Run: headless pygame with SDL's dummy video driver; simulated clock (each Clock.tick advances the game by its frame time, no real sleeping); random seed 0; keys injected as events and as key.get_pressed() state; no mouse input; restart key C tapped at the start of phases 3 and 4.
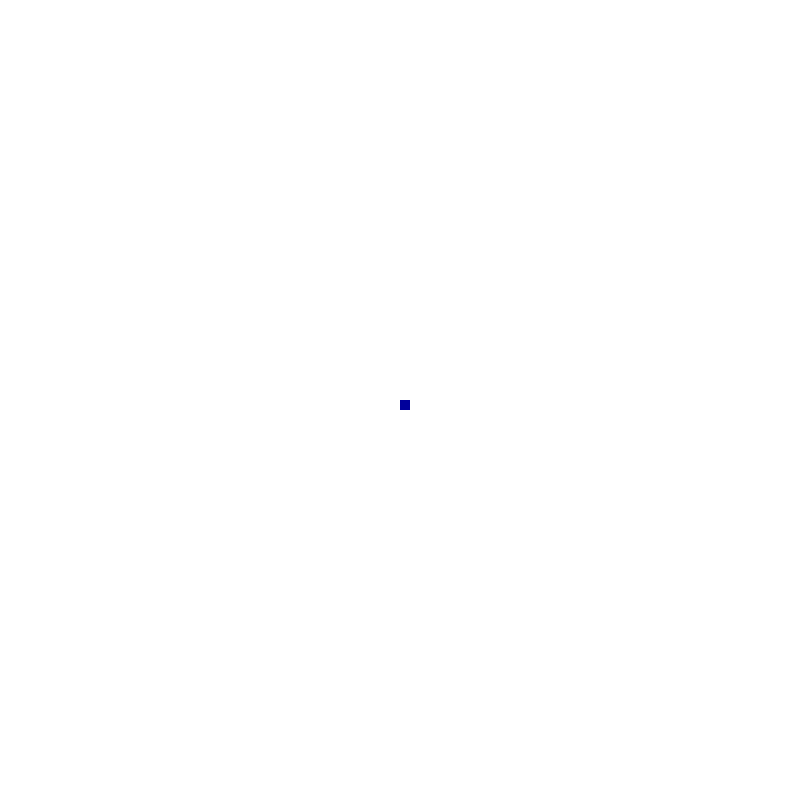
Frame 1 of 4 · flips 1–60 · no input
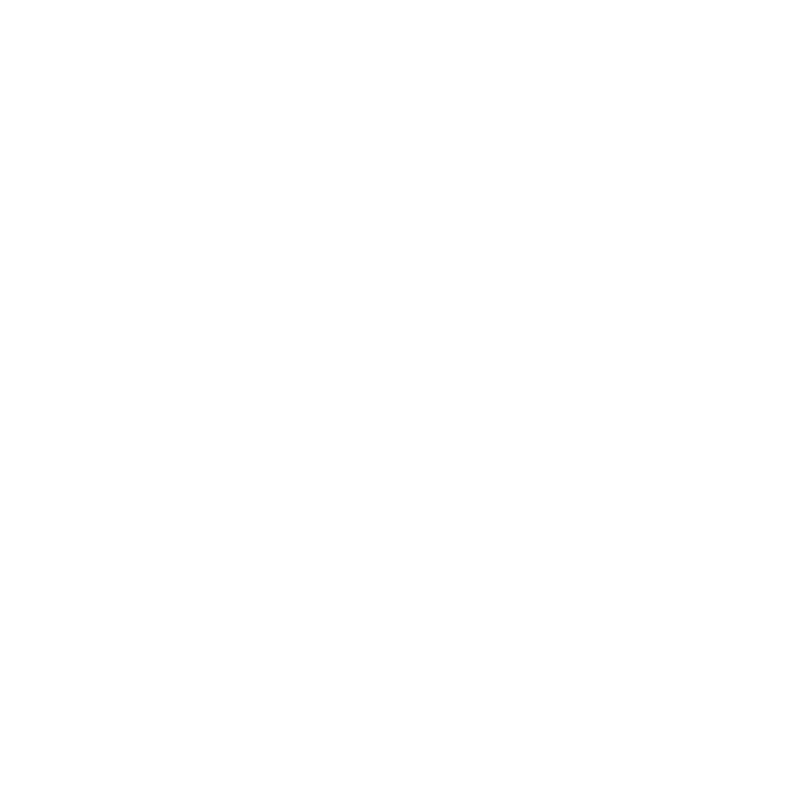
Frame 2 of 4 · flips 61–180 · tapped SPACE, RETURN · held RIGHT (→), D
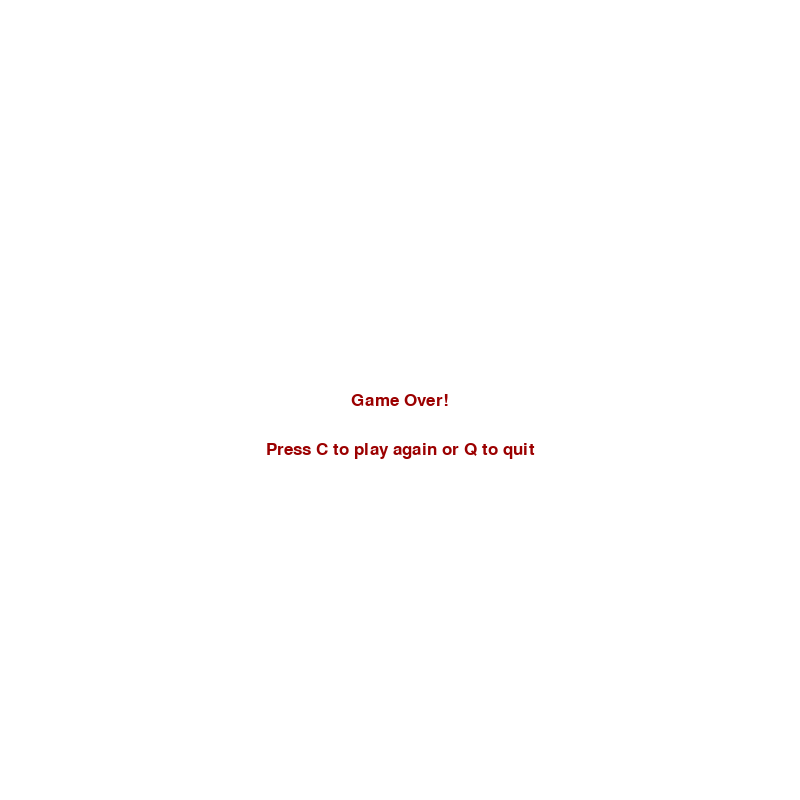
Frame 3 of 4 · flips 181–300 · tapped C · held DOWN (↓), S
Frame 4 of 4 · flips 301–420 · tapped C · held LEFT (←), A, UP (↑), W · screen same as frame 1, image omitted

The pygame program that drew these frames:

import pygame
import time
import random

# Start pygame ;-)
pygame.init()

# Set the window size
display_width = 800
display_height = 800
game_display = pygame.display.set_mode((display_width, display_height))

# Set window title
pygame.display.set_caption("Neuralink Surgery Game")

# Game colors
white = (255, 255, 255)
black = (0, 0, 0)
red = (155, 0, 0)
green = (0, 155, 0)
blue = (0, 0, 155)


####################
"""GAME VARIABLES"""
####################
FPS = 15
clock = pygame.time.Clock()

# Font
font = pygame.font.SysFont(None, 25)

# Size of the neural lace on screen
lace_size = 10
lace_coordinates = [0, 0]


### N0TE: ALL THESE FUNCTIONS ARE JUST A GUESS AT WHAT THE STRUCTURE OF THE PROGRAM WILL BE... ###
def vessels():
    """Create pygame representation of blood vessels"""



def lace(x, y, lace_size):
    """
    Represent the neural lace you will be performing surgery with
    
    PARAMETERS:
        lace_size: size of the lace on screen
        lace_coordinates: the x, y posistion of the lace on screen
    """
    # Render the lace on screen




def score():
    """
    Haven't decided how this is going to be implemented. T
    The score function needs to be really good so that algo becomes
    Excellent at "avoiding" blood vessels...
    """
    pass


def text_objects(text, color):
    text_surface = font.render(text, True, color)
    return text_surface, text_surface.get_rect()


def message_to_screen(msg, color, y_displace=0, size='small'):
    """Display a message on the screen!"""
    # surface object and the rectangle "shape"
    text_surface, text_rect = text_objects(msg, red)
    
    # get center of the textbox surface
    text_rect.center = (display_width / 2, display_height / 2 + y_displace)
    game_display.blit(text_surface, text_rect)


def game_loop():
    """The main loop of the neuralink surgery simulator"""
    game_exit = False
    game_over = False


    # X AND Y COORDS OF THE LACE
    x = display_width / 2
    y = display_height / 2
    # Change in direction of lace at each timestep
    x_change = 0
    y_change = 0

    lace_counter = 10
    

    while not game_exit:
        while game_over == True:
            game_display.fill(white)
            message_to_screen("Game Over!", red)
            message_to_screen("Press C to play again or Q to quit", black, y_displace=50)
            pygame.display.update()

            for event in pygame.event.get():
                if event.type == pygame.QUIT:
                    game_exit = True
                    game_over = False
                    
                if event.type == pygame.KEYDOWN:
                    if event.key == pygame.K_q:
                        game_exit = True
                        game_over = False
                    if event.key == pygame.K_c:
                        game_loop()


        """Main Game Section"""
        for event in pygame.event.get():
            # If you forget this line you can't close the game window... LOL
            if event.type == pygame.QUIT:
                game_exit = True 
            
            """### MOVEMENT ###"""
            if event.type == pygame.KEYDOWN:
                if event.key == pygame.K_LEFT:
                    x_change = -lace_size
                    y_change = 0
                elif event.key == pygame.K_RIGHT:
                    x_change = lace_size
                    y_change = 0
                elif event.key == pygame.K_UP:
                    y_change = -lace_size # negative y = up in pygame
                    x_change = 0
                elif event.key == pygame.K_DOWN:
                    y_change = lace_size # positive y = down
                    x_change = 0
                elif event.key == pygame.K_BACKSPACE:
                    """
                    DIAGRAM THIS FUNCTIONALITY
                    """
                    print("Backspace key pressed")

            """### STOP MOVING WHEN KEY IS RELEASED ###"""
            if event.type == pygame.KEYUP:
                if event.key == pygame.K_LEFT:
                    x_change = 0
                    y_change = 0
                elif event.key == pygame.K_RIGHT:
                    x_change = 0
                    y_change = 0
                elif event.key == pygame.K_UP:
                    y_change = 0 # negative y = up in pygame
                    x_change = 0
                elif event.key == pygame.K_DOWN:
                    y_change = 0 # positive y = down
                    x_change = 0
                

            
            """GAME BOUNDARIES"""
            if x >= display_width or x < 0 or y >= display_height or y < 0:
                game_over = True
            

        """UPDATE POSISTION OF LACE BASED OFF PLAYER INPUT"""
        # Set posistion to velocity
        x += x_change

        y += y_change

        # We have to render the background first since layers are in order from furthest to closest
        game_display.fill(white)
        """### FUNCTIONALIZE THIS ###"""
        print("%s, %s" % (x, y))
        pygame.draw.rect(game_display, blue, [x, y, lace_size, lace_size])


        """MAIN GAME ITEMS"""

        pygame.display.update()

        """Render at the framerate ^^^"""
        clock.tick(FPS)



    pygame.quit()
    quit



# Start the game!
game_loop()
